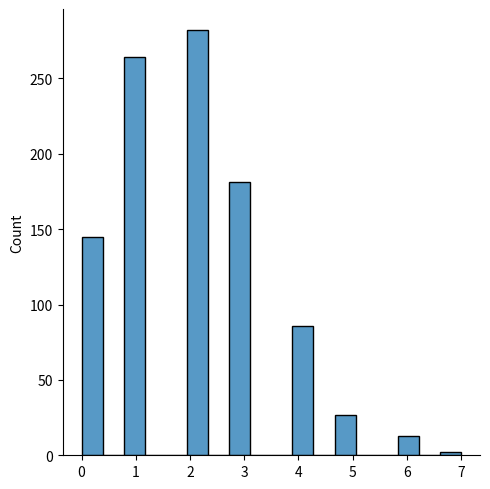
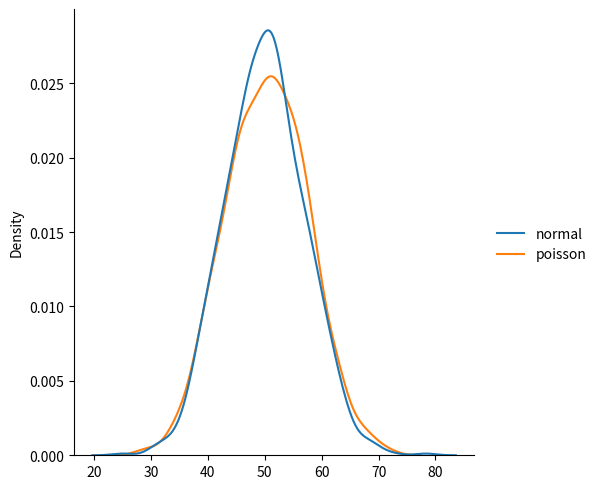
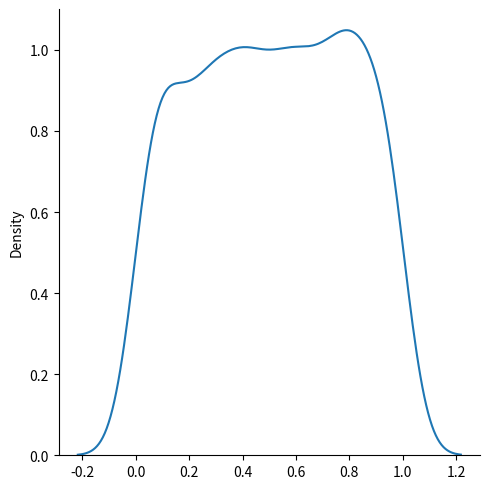

Source code (Python) for these figures, in order:
from numpy import random as ran
import matplotlib.pyplot as plt
import seaborn as sns
import numpy as np

# POISSION DISTRIBUTION
#It estimates how many times an event can happen in a specified time.
# e.g. If someone eats twice a day what is the probability he will eat thrice?

x= ran.poisson(lam=2,size=1000)
print(x)

sns.displot(ran.poisson(lam=2,size=1000))
# plt.show()

data={
    
    "normal":ran.normal(size=1000,loc=50,scale=7),
    "poisson":ran.poisson(lam=50,size=1000),
    
}
sns.displot(data,kind="kde")
# plt.show()

# UNIFORM DISTRIBUTION
x =ran.uniform(size=(2,3))
print(x)

sns.displot(ran.uniform(size=1000), kind="kde")
plt.show()
